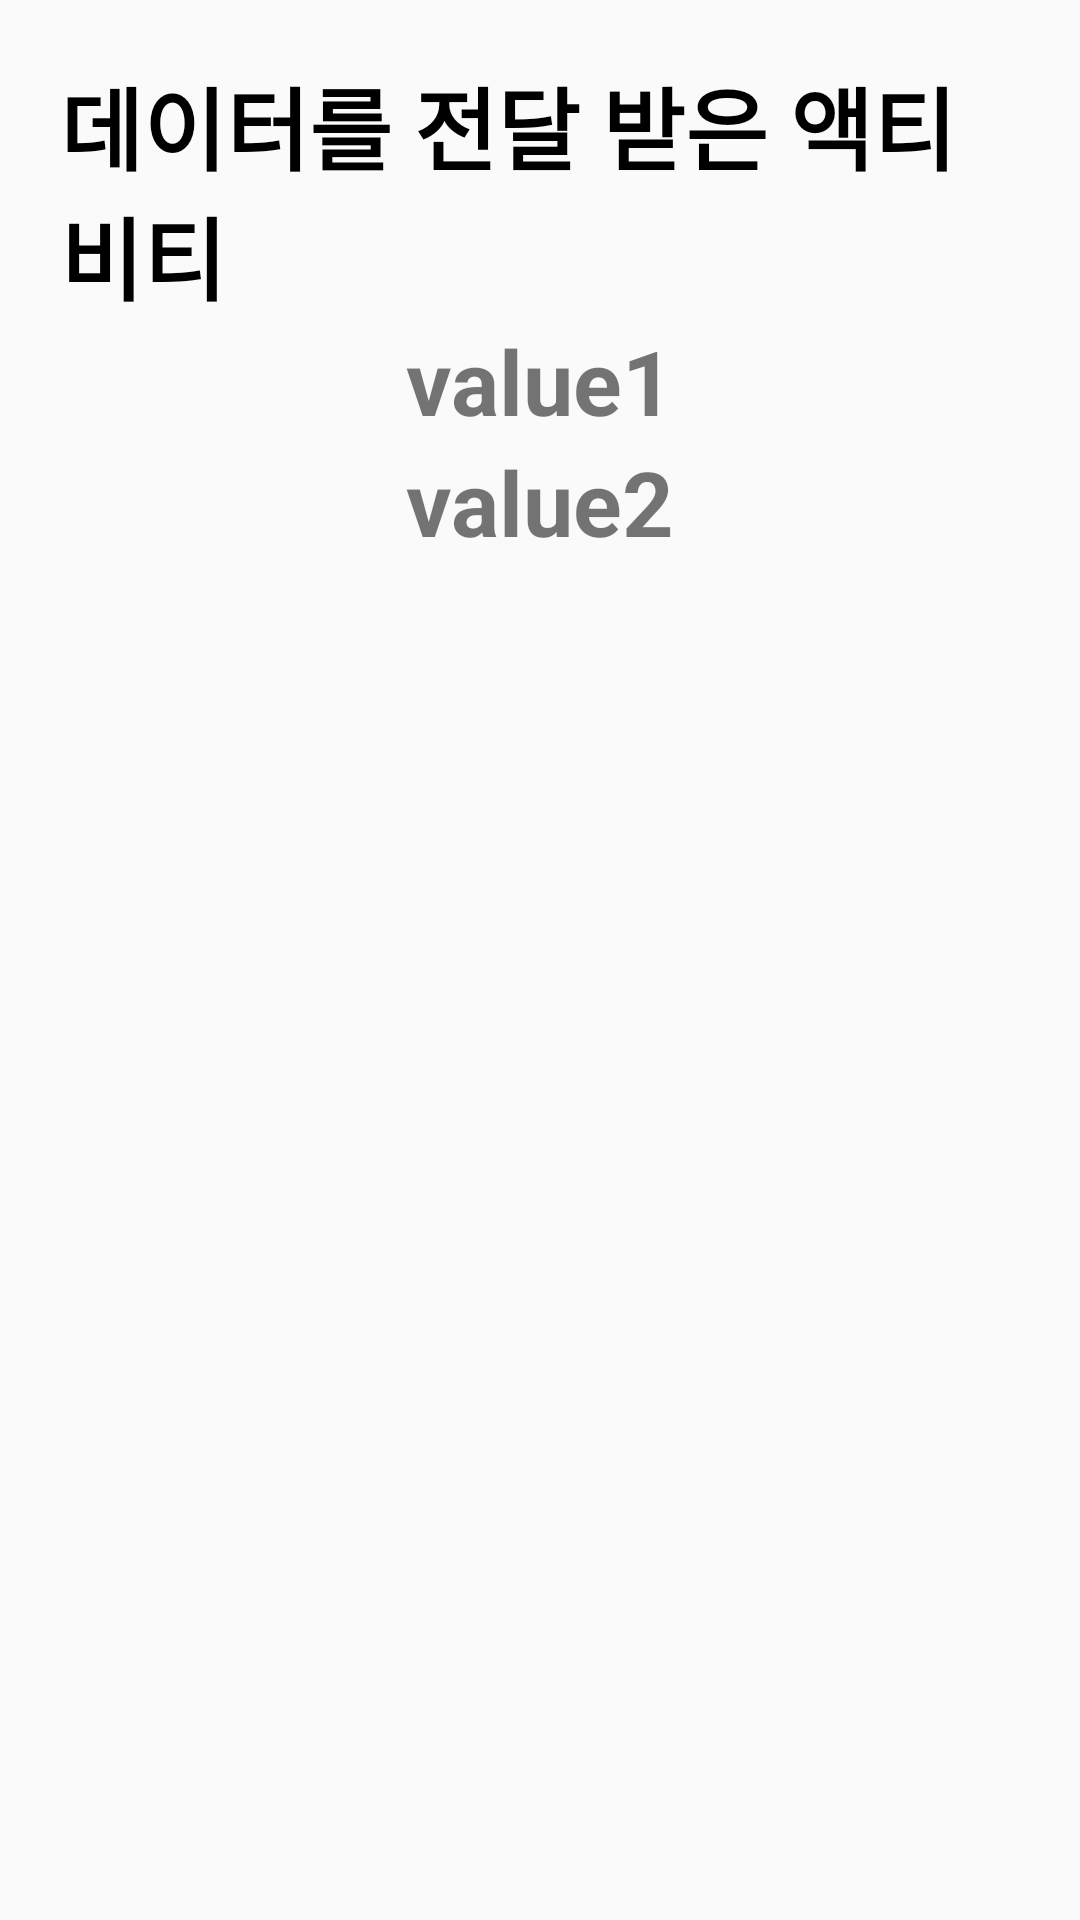

Reconstruct the res/layout file that produces this screen, plus the resources it refers to.
<!-- AndroidManifest.xml: application theme Theme.Android_playground -->
<!-- res/layout/activity_intent_test.xml -->
<?xml version="1.0" encoding="utf-8"?>
<androidx.constraintlayout.widget.ConstraintLayout xmlns:android="http://schemas.android.com/apk/res/android"
    xmlns:app="http://schemas.android.com/apk/res-auto"
    xmlns:tools="http://schemas.android.com/tools"
    android:id="@+id/main"
    android:layout_width="match_parent"
    android:layout_height="match_parent"
    tools:context=".IntentTestActivity">

    <TextView
        android:layout_margin="20dp"
        android:id="@+id/title"
        android:layout_width="match_parent"
        android:layout_height="wrap_content"
        android:text="데이터를 전달 받은 액티비티"
        android:textColor="@color/black"
        android:textSize="30sp"
        android:textStyle="bold"
        app:layout_constraintTop_toTopOf="parent" />


    <TextView
        android:id="@+id/value1"
        android:layout_width="match_parent"
        android:layout_height="wrap_content"
        android:gravity="center"
        android:text="value1"
        android:textSize="30sp"
        android:textStyle="bold"
        app:layout_constraintTop_toBottomOf="@+id/title" />



    <TextView
        android:id="@+id/value2"
        android:layout_width="match_parent"
        android:layout_height="wrap_content"
        android:gravity="center"
        android:text="value2"
        android:textSize="30sp"
        android:textStyle="bold"
        app:layout_constraintTop_toBottomOf="@+id/value1" />

</androidx.constraintlayout.widget.ConstraintLayout>
<!-- resources referenced by this layout -->
<resources>
  <style name="Theme.Android_playground" parent="Base.Theme.Android_playground" />
  <style name="Base.Theme.Android_playground" parent="Theme.AppCompat.Light.DarkActionBar">4
  
          <item name="windowNoTitle">true</item>
          <item name="android:windowFullscreen">false</item>
          
          
      </style>
  <!-- not gathered from this repository: default colours our renderer supplied (Android Studio template values) -->
  <color name="black">#FF000000</color>
</resources>
